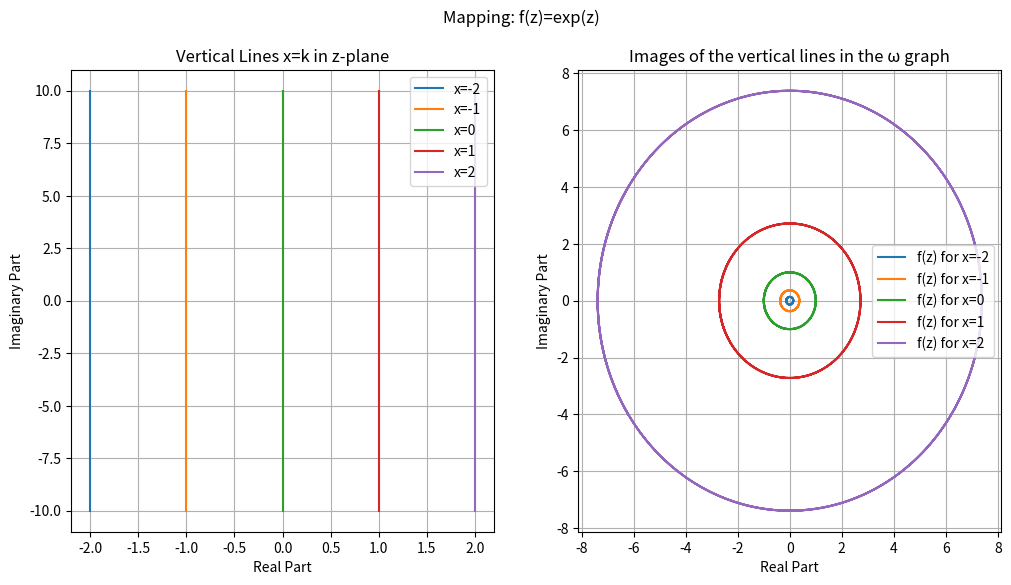

Recreate this plot in Python.
import numpy as np 
import matplotlib.pyplot as plt 

def f(z): 
    return np.exp(z)
k_values=np.array([-2,-1,0,1,2])
y=np.linspace(-10,10,400)
fig,axes=plt.subplots(1,2,figsize=(12,6))
for i in k_values: 
    z=i+1j*y
    axes[0].plot(np.real(z),np.imag(z),label=f'x={i}')
axes[0].set_title('Vertical Lines x=k in z-plane')
axes[0].set_xlabel('Real Part')
axes[0].set_ylabel('Imaginary Part')
axes[0].grid()
axes[0].legend()

for i in k_values: 
    z=i+1j*y 
    ω=f(z)
    axes[1].plot(np.real(ω),np.imag(ω),label=f'f(z) for x={i}')
axes[1].set_title('Images of the vertical lines in the ω graph')
axes[1].set_xlabel('Real Part')
axes[1].set_ylabel('Imaginary Part')
axes[1].grid()
axes[1].legend()

plt.suptitle('Mapping: f(z)=exp(z)')
plt.subplots_adjust()
plt.show()